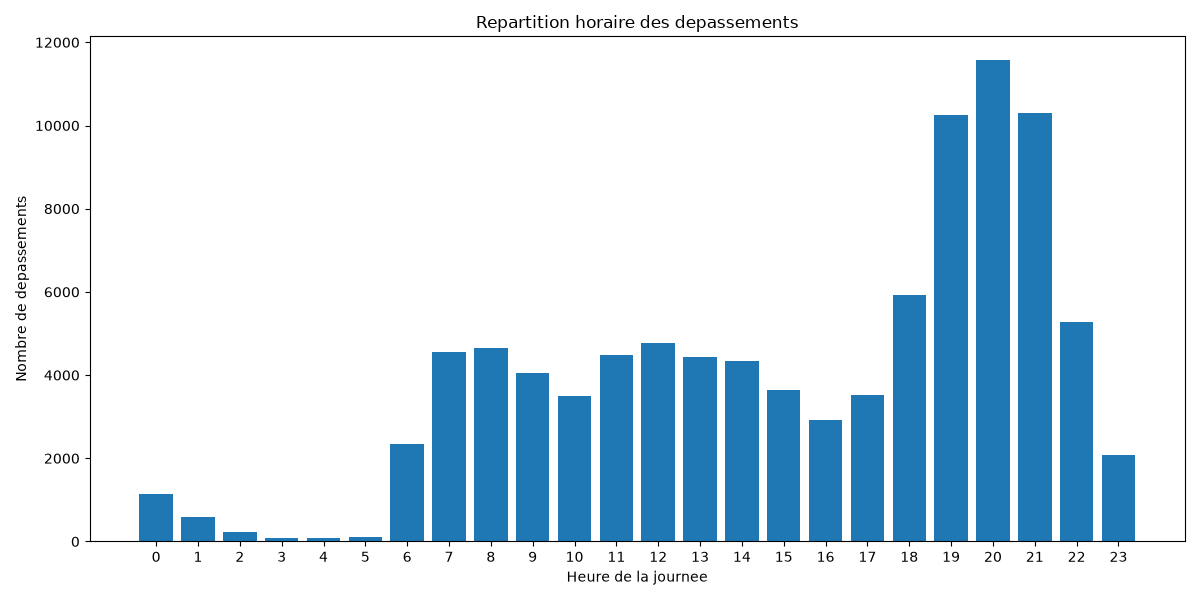

The table this chart was drawn from, first rows:
hour, total_measurements, overload_count, max_power, overload_percentage
0, 85491, 1147, 7.698, 1.342
1, 85440, 593, 10.29, 0.6941
2, 85439, 239, 6.248, 0.2797
3, 85428, 82, 4.426, 0.09599
4, 85317, 80, 4.796, 0.09377
5, 85260, 103, 6.376, 0.1208
6, 85259, 2338, 8.31, 2.742
7, 85284, 4556, 9.486, 5.342
8, 85295, 4651, 8.126, 5.453
9, 85316, 4047, 7.732, 4.744
10, 85248, 3503, 9.078, 4.109
11, 85248, 4494, 8.504, 5.272
12, 85317, 4769, 9.224, 5.59
13, 85340, 4436, 9.59, 5.198
14, 85405, 4344, 8.418, 5.086
15, 85378, 3647, 8.848, 4.272
16, 85335, 2927, 8.446, 3.43
17, 85334, 3529, 11.12, 4.136
18, 85347, 5935, 9.724, 6.954
19, 85542, 10262, 10.67, 12
20, 85615, 11566, 10.35, 13.51
21, 85529, 10302, 9.41, 12.05
22, 85553, 5269, 9.272, 6.159
23, 85560, 2088, 8.746, 2.44
